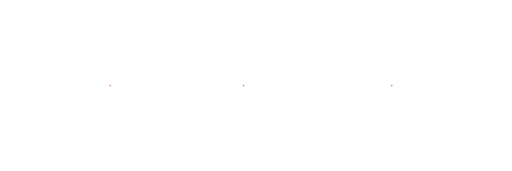
t = 0.00 s
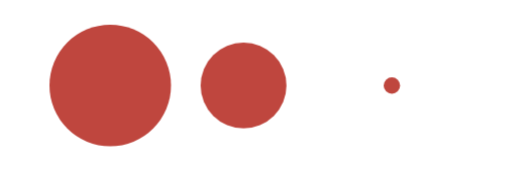
t = 1.00 s
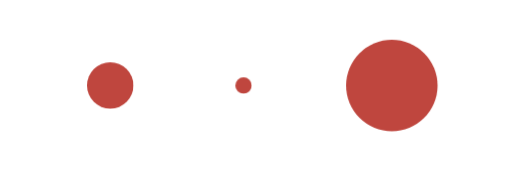
t = 2.10 s
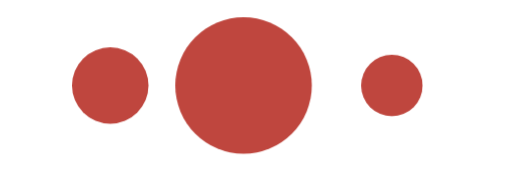
t = 3.10 s
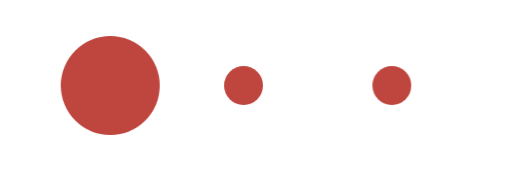
t = 4.25 s
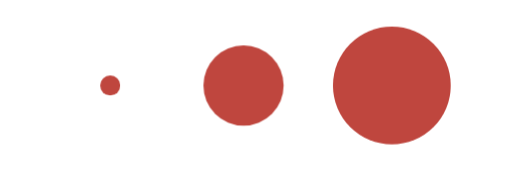
t = 5.28 s

The animated SVG that drew these frames (rendered in a browser with its animation timeline set to each time). Animation: 3 CSS @keyframes rules; one cycle of 6.30 s, repeats indefinitely.

<svg id="esRYrHUNBOc1" xmlns="http://www.w3.org/2000/svg" xmlns:xlink="http://www.w3.org/1999/xlink" viewBox="0 0 60 20" shape-rendering="geometricPrecision" text-rendering="geometricPrecision">
<style><![CDATA[
#esRYrHUNBOc2_ts {animation: esRYrHUNBOc2_ts__ts 6300ms linear infinite normal forwards}@keyframes esRYrHUNBOc2_ts__ts { 0% {transform: translate(45.919548px,10px) scale(0.01,0.01)} 14.285714% {transform: translate(45.919548px,10px) scale(0.01,0.01)} 28.571429% {transform: translate(45.919548px,10px) scale(1,1)} 42.857143% {transform: translate(45.919548px,10px) scale(0.01,0.01)} 57.142857% {transform: translate(45.919548px,10px) scale(1,1)} 71.428571% {transform: translate(45.919548px,10px) scale(0.01,0.01)} 85.714286% {transform: translate(45.919548px,10px) scale(1,1)} 100% {transform: translate(45.919548px,10px) scale(0.01,0.01)}} #esRYrHUNBOc3_ts {animation: esRYrHUNBOc3_ts__ts 6300ms linear infinite normal forwards}@keyframes esRYrHUNBOc3_ts__ts { 0% {transform: translate(28.539548px,10px) scale(0.01,0.01)} 7.936508% {transform: translate(28.539548px,10px) scale(0.01,0.01)} 20.634921% {transform: translate(28.539548px,10px) scale(1,1)} 34.920635% {transform: translate(28.539548px,10px) scale(0.01,0.01)} 49.206349% {transform: translate(28.539548px,10px) scale(1,1)} 63.492063% {transform: translate(28.539548px,10px) scale(0.01,0.01)} 77.777778% {transform: translate(28.539548px,10px) scale(1,1)} 92.063492% {transform: translate(28.539548px,10px) scale(0.01,0.01)} 100% {transform: translate(28.539548px,10px) scale(0.01,0.01)}} #esRYrHUNBOc4_ts {animation: esRYrHUNBOc4_ts__ts 6300ms linear infinite normal forwards}@keyframes esRYrHUNBOc4_ts__ts { 0% {transform: translate(12.919548px,10px) scale(0.01,0.01)} 14.285714% {transform: translate(12.919548px,10px) scale(1,1)} 28.571429% {transform: translate(12.919548px,10px) scale(0.01,0.01)} 42.857143% {transform: translate(12.919548px,10px) scale(1,1)} 57.142857% {transform: translate(12.919548px,10px) scale(0.01,0.01)} 71.428571% {transform: translate(12.919548px,10px) scale(1,1)} 85.714286% {transform: translate(12.919548px,10px) scale(0.01,0.01)} 100% {transform: translate(12.919548px,10px) scale(0.01,0.01)}}
]]></style>
<g id="esRYrHUNBOc2_ts" transform="translate(45.919548,10) scale(0.01,0.01)"><ellipse rx="8" ry="8" transform="translate(0,0)" fill="#bf463e" stroke-width="0"/></g><g id="esRYrHUNBOc3_ts" transform="translate(28.539548,10) scale(0.01,0.01)"><ellipse rx="8" ry="8" transform="translate(0,0)" fill="#bf463e" stroke-width="0"/></g><g id="esRYrHUNBOc4_ts" transform="translate(12.919548,10) scale(0.01,0.01)"><ellipse rx="8" ry="8" transform="translate(0,0)" fill="#bf463e" stroke-width="0"/></g></svg>
